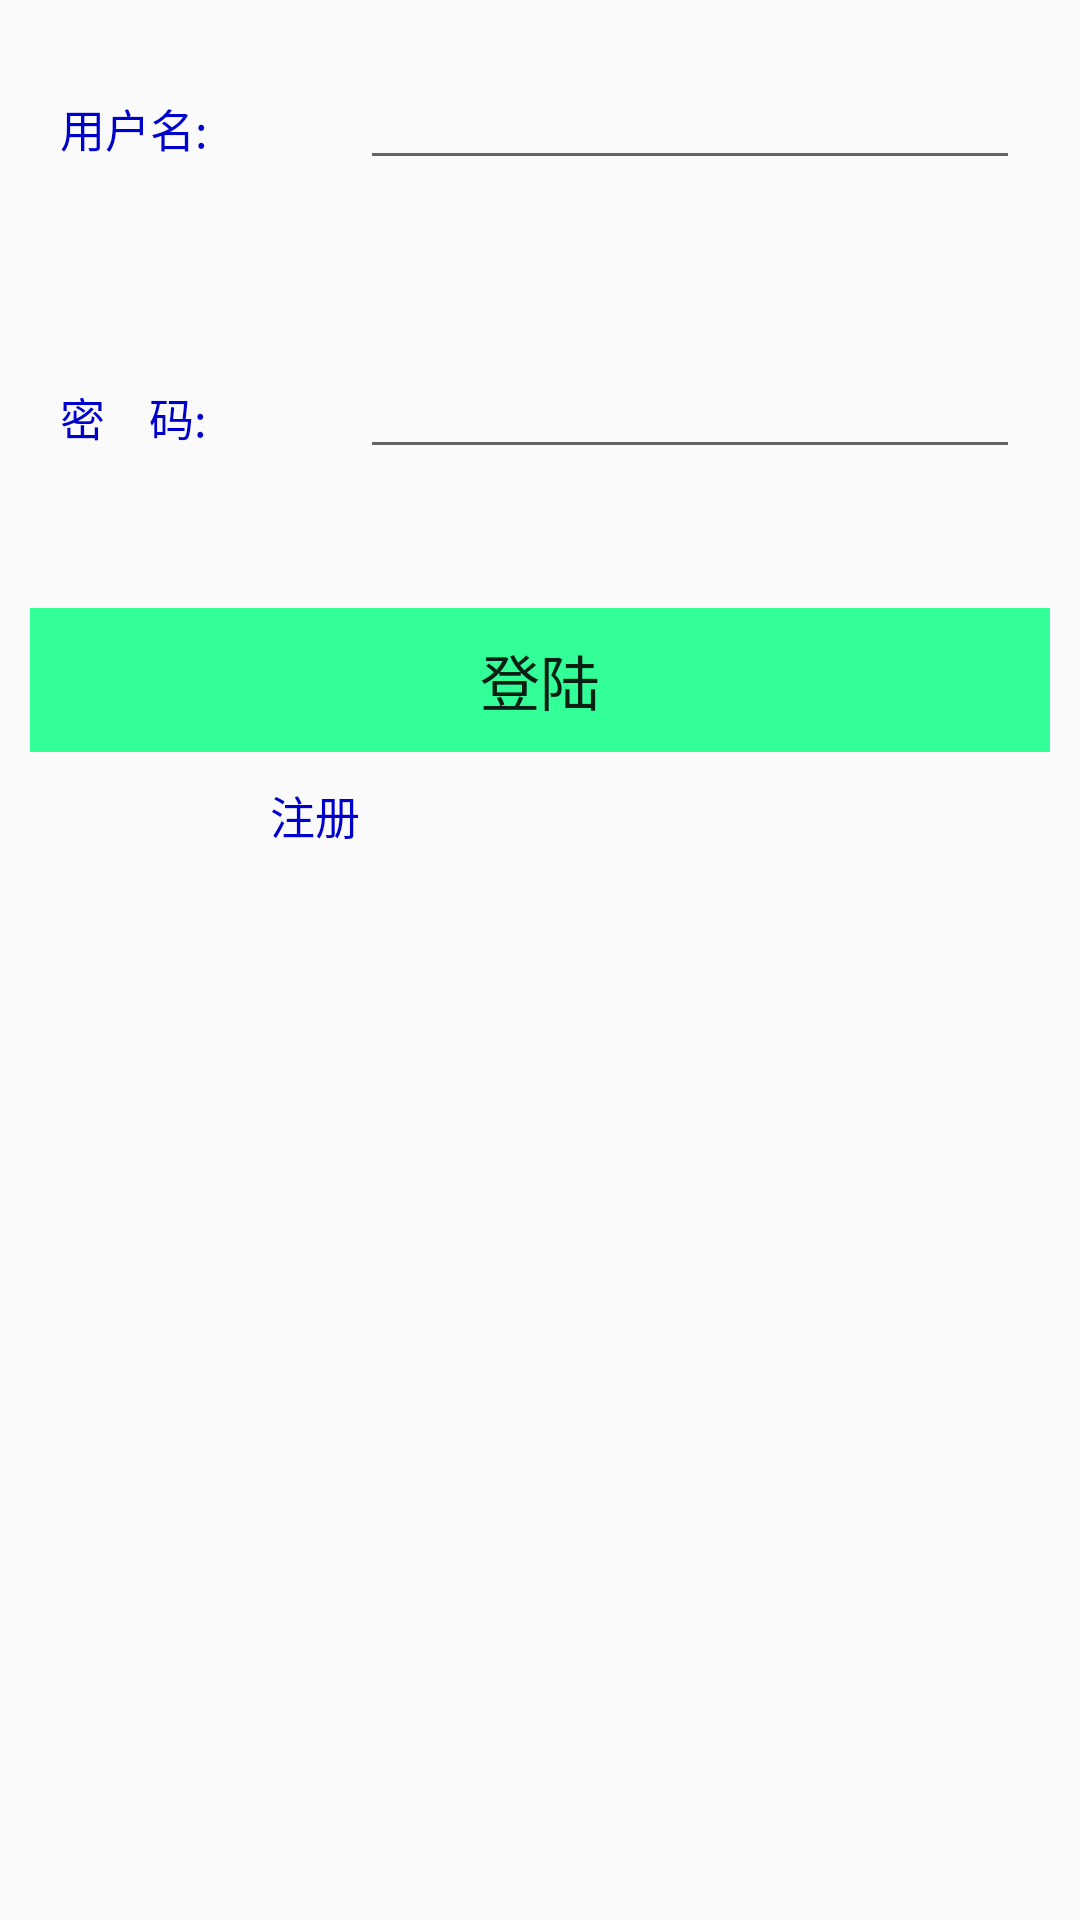

Produce the Android XML layout that renders to this screen, including the resource entries it uses.
<!-- AndroidManifest.xml: application theme AppTheme -->
<!-- res/layout/activity_main.xml -->
<LinearLayout xmlns:android="http://schemas.android.com/apk/res/android"
    xmlns:tools="http://schemas.android.com/tools"
    android:layout_width="match_parent"
    android:layout_height="match_parent"
    tools:context="com.huir.android.activity.MainActivity" >

    <TableLayout
        android:layout_width="match_parent"
        android:layout_height="match_parent" >

        
        <TableRow
            android:layout_width="match_parent"
            android:layout_height="wrap_content"
            android:padding="20dp" >
            <TextView
                android:id="@+id/text_login_name"
                android:layout_width="wrap_content"
                android:layout_height="wrap_content"
                android:layout_weight="2"
                android:text="用户名:"
                android:textColor="#0000CC"
                android:textSize="15sp" />

            <EditText
                android:id="@+id/edit_login_name"
                android:layout_width="220dp"
                android:layout_height="40dp"
                android:ems="10" />
        </TableRow>
        
        
        <TableRow
            android:layout_width="wrap_content"
            android:layout_height="wrap_content" >
            <TextView
                android:id="@+id/text_check_userName"
                android:paddingLeft="90dp"
                android:textColor="#ff0000"
                android:textSize="12sp"
               />
        </TableRow>
        
        
        <TableRow
            android:layout_width="match_parent"
            android:layout_height="wrap_content"
            android:padding="20dp" >
            <TextView
                android:id="@+id/text_login_pwd"
                android:layout_width="wrap_content"
                android:layout_height="wrap_content"
                android:layout_weight="2"
                android:text="密    码:	"
                android:textColor="#0000CC"
                android:textSize="15sp" />

            <EditText
                android:id="@+id/edit_login_pwd"
                android:layout_width="220dp"
                android:layout_height="40dp"
                android:inputType="textPassword" />
        </TableRow>
        
        
        <TableRow>
            <TextView
                android:id="@+id/text_check_userPwd"
                android:textColor="#ff0000"
                android:paddingLeft="90dp"
                android:textSize="12sp"
                 />
        </TableRow>

        
        <TableRow
            android:layout_width="match_parent"
            android:layout_height="wrap_content"
            android:layout_margin="10dp"
            android:gravity="center" >
            <Button
                android:id="@+id/btn_user_login"
                android:layout_width="350dp"
                android:layout_height="wrap_content"
                android:background="#33FF99"
                android:text="登陆"
                android:textSize="20sp" />
        </TableRow>
        
        <TableRow >
            <TextView
                android:id="@+id/text_reg"
                android:layout_width="wrap_content"
                android:layout_height="wrap_content"
                 android:paddingLeft="90dp"
                android:layout_weight="2"
                android:text="注册"
                android:textColor="#0000CC"
                android:textSize="15sp" /> 
        </TableRow>
    </TableLayout>

</LinearLayout>
<!-- resources referenced by this layout -->
<resources>
  <style name="AppTheme" parent="Theme.AppCompat.Light.DarkActionBar">
          
          <item name="colorPrimary">@color/colorPrimary</item>
  
          <item name="colorPrimaryDark">@color/colorPrimaryDark</item>
          <item name="colorAccent">@color/colorAccent</item>
      </style>
  <color name="colorPrimary">#3F51B5</color>
  <color name="colorPrimaryDark">#303F9F</color>
  <color name="colorAccent">#FF4081</color>
</resources>
